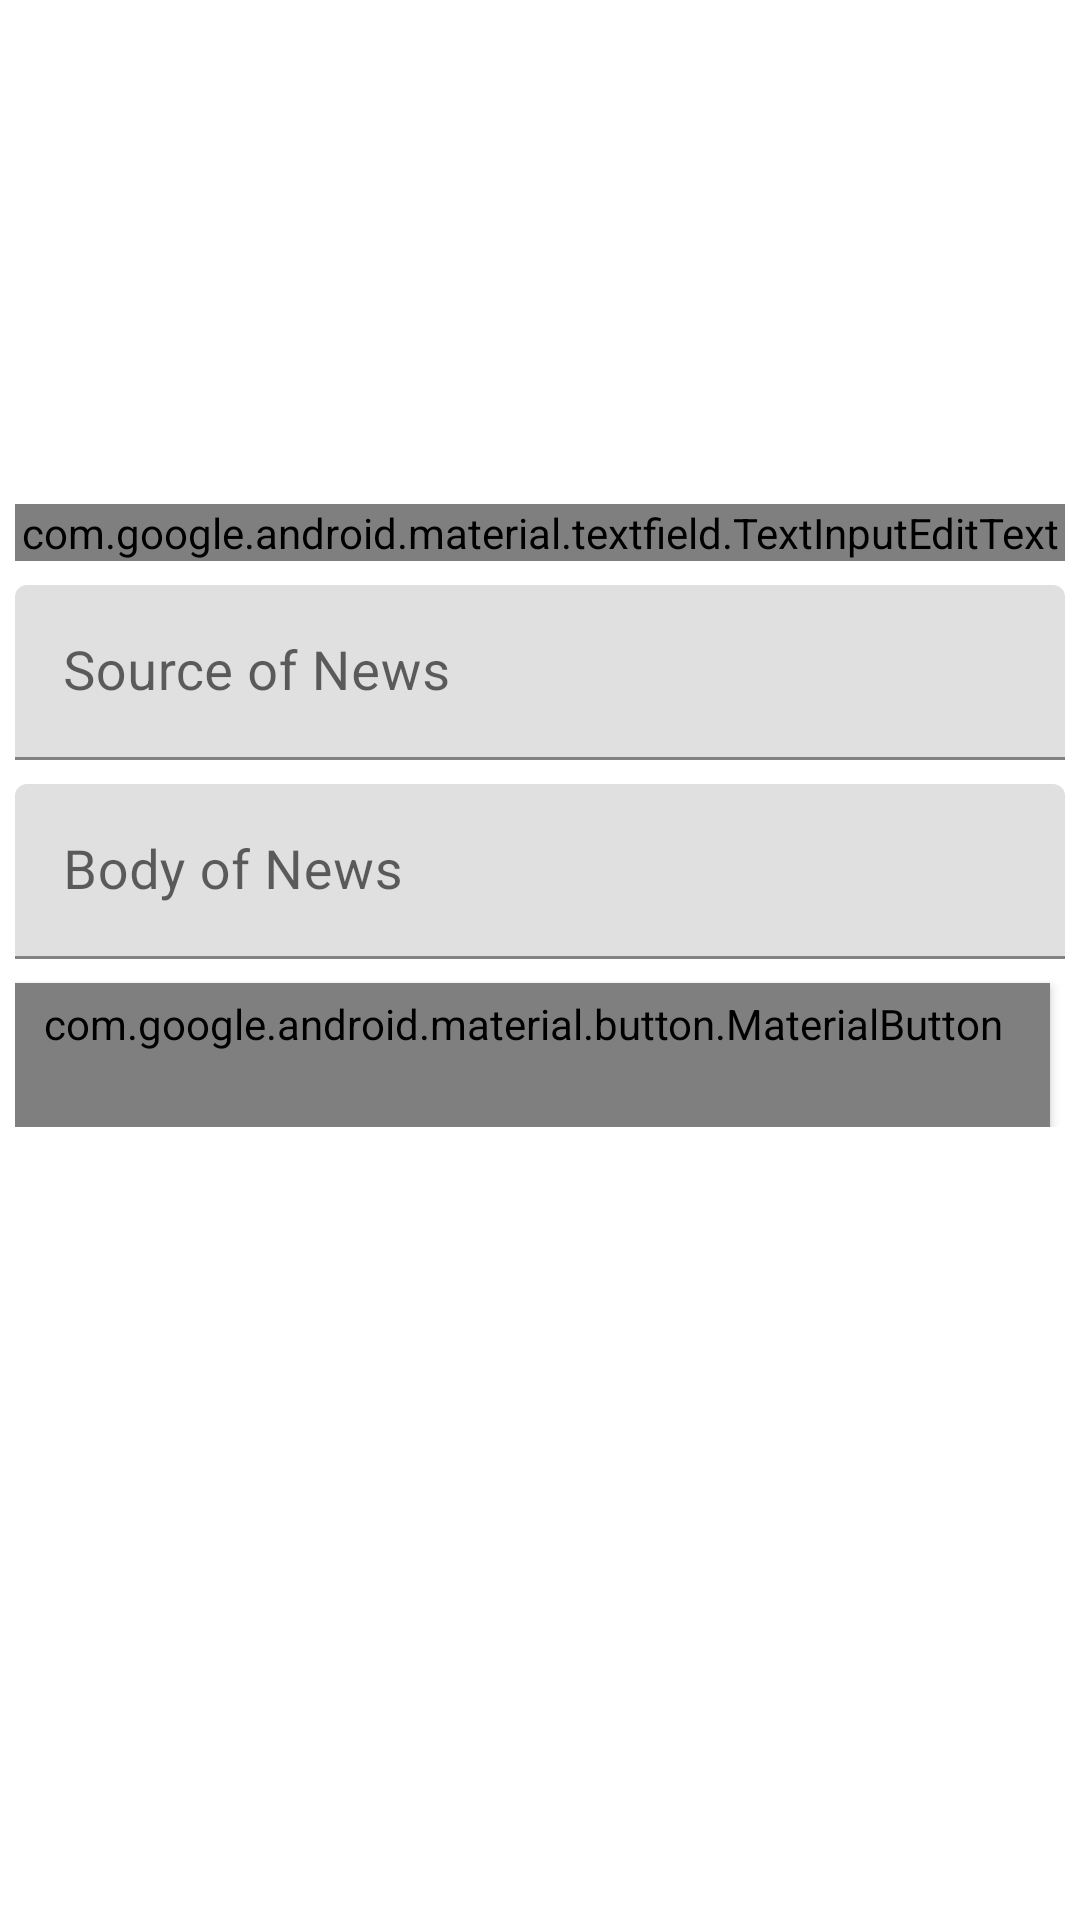

Here is an Android app screen rendered from its layout file. Give the layout XML and the strings, colors and styles it references.
<!-- AndroidManifest.xml: application theme AppTheme -->
<!-- res/layout/activity_fab.xml -->
<?xml version="1.0" encoding="utf-8"?>
<ScrollView xmlns:android="http://schemas.android.com/apk/res/android"
    xmlns:app="http://schemas.android.com/apk/res-auto"
    android:layout_width="match_parent"
    android:layout_height="match_parent"
    android:scrollbars="vertical">

    <androidx.constraintlayout.widget.ConstraintLayout xmlns:android="http://schemas.android.com/apk/res/android"
        xmlns:app="http://schemas.android.com/apk/res-auto"
        xmlns:tools="http://schemas.android.com/tools"
        android:layout_width="match_parent"
        android:layout_height="match_parent"
        android:padding="5dp"
        android:scrollbars="vertical"
        tools:context=".FabActivity">

        <ImageView
            android:id="@+id/imgView_card"
            android:layout_width="match_parent"
            android:layout_height="150dp"
            android:layout_marginStart="5dp"
            android:layout_marginTop="5dp"
            android:layout_marginEnd="4dp"
            android:elevation="2dp"
            android:src="@drawable/ic_add_circle_outline_24dp"
            app:layout_constraintEnd_toEndOf="parent"
            app:layout_constraintStart_toStartOf="parent"
            app:layout_constraintTop_toTopOf="parent" />

        <com.google.android.material.textfield.TextInputLayout
            android:id="@+id/txtInputLayout_caption"
            android:layout_width="match_parent"
            android:layout_height="wrap_content"
            android:layout_marginTop="8dp"
            app:layout_constraintTop_toBottomOf="@+id/imgView_card">

            <com.google.android.material.textfield.TextInputEditText
                android:id="@+id/edt_caption"
                android:layout_width="match_parent"
                android:layout_height="wrap_content"
                android:fontFamily="@font/poppins"
                android:hint="Caption of News"
                android:textSize="@dimen/edt_textsize" />
        </com.google.android.material.textfield.TextInputLayout>

        <com.google.android.material.textfield.TextInputLayout
            android:id="@+id/txtInputLayout_date"
            android:layout_width="match_parent"
            android:layout_height="wrap_content"
            android:layout_marginTop="8dp"
            app:layout_constraintTop_toBottomOf="@+id/txtInputLayout_caption">

            <com.google.android.material.textfield.TextInputEditText
                android:id="@+id/edt_source_of_news"
                android:layout_width="match_parent"
                android:layout_height="wrap_content"
                android:hint="Source of News"
                android:textSize="@dimen/edt_textsize" />
        </com.google.android.material.textfield.TextInputLayout>

        <com.google.android.material.textfield.TextInputLayout
            android:id="@+id/txtInputLayout_body"
            android:layout_width="match_parent"
            android:layout_height="wrap_content"
            app:layout_constraintTop_toBottomOf="@+id/txtInputLayout_date">

            <com.google.android.material.textfield.TextInputEditText
                android:id="@+id/edt_body"
                android:layout_width="match_parent"
                android:layout_height="wrap_content"
                android:layout_marginTop="8dp"
                android:hint="Body of News"
                android:scrollbars="vertical|horizontal"
                android:textSize="@dimen/edt_textsize" />
        </com.google.android.material.textfield.TextInputLayout>

        <com.google.android.material.button.MaterialButton
            android:id="@+id/btn_Upload"
            style="@style/Widget.MaterialComponents.Button.Icon"
            android:layout_width="wrap_content"
            android:layout_height="wrap_content"
            android:layout_marginTop="8dp"
            android:layout_marginEnd="5dp"
            android:fontFamily="@font/poppins"
            android:text="Upload"
            app:icon="@drawable/ic_cloud_upload_24dp"
            app:layout_constraintEnd_toEndOf="parent"
            app:layout_constraintTop_toBottomOf="@+id/txtInputLayout_body" />
    </androidx.constraintlayout.widget.ConstraintLayout>
</ScrollView>
<!-- resources referenced by this layout -->
<resources>
  <dimen name="edt_textsize">18sp</dimen>
  <style name="AppTheme" parent="Theme.MaterialComponents.DayNight.NoActionBar">
          
          <item name="colorPrimary">@color/colorPrimary</item>
          <item name="colorPrimaryDark">@color/colorPrimaryDark</item>
          <item name="colorAccent">@color/colorAccent</item>
      </style>
  <color name="colorPrimary">#FFC800</color>
  <color name="colorPrimaryDark">#111111</color>
  <color name="colorAccent">#03DAC5</color>
</resources>
